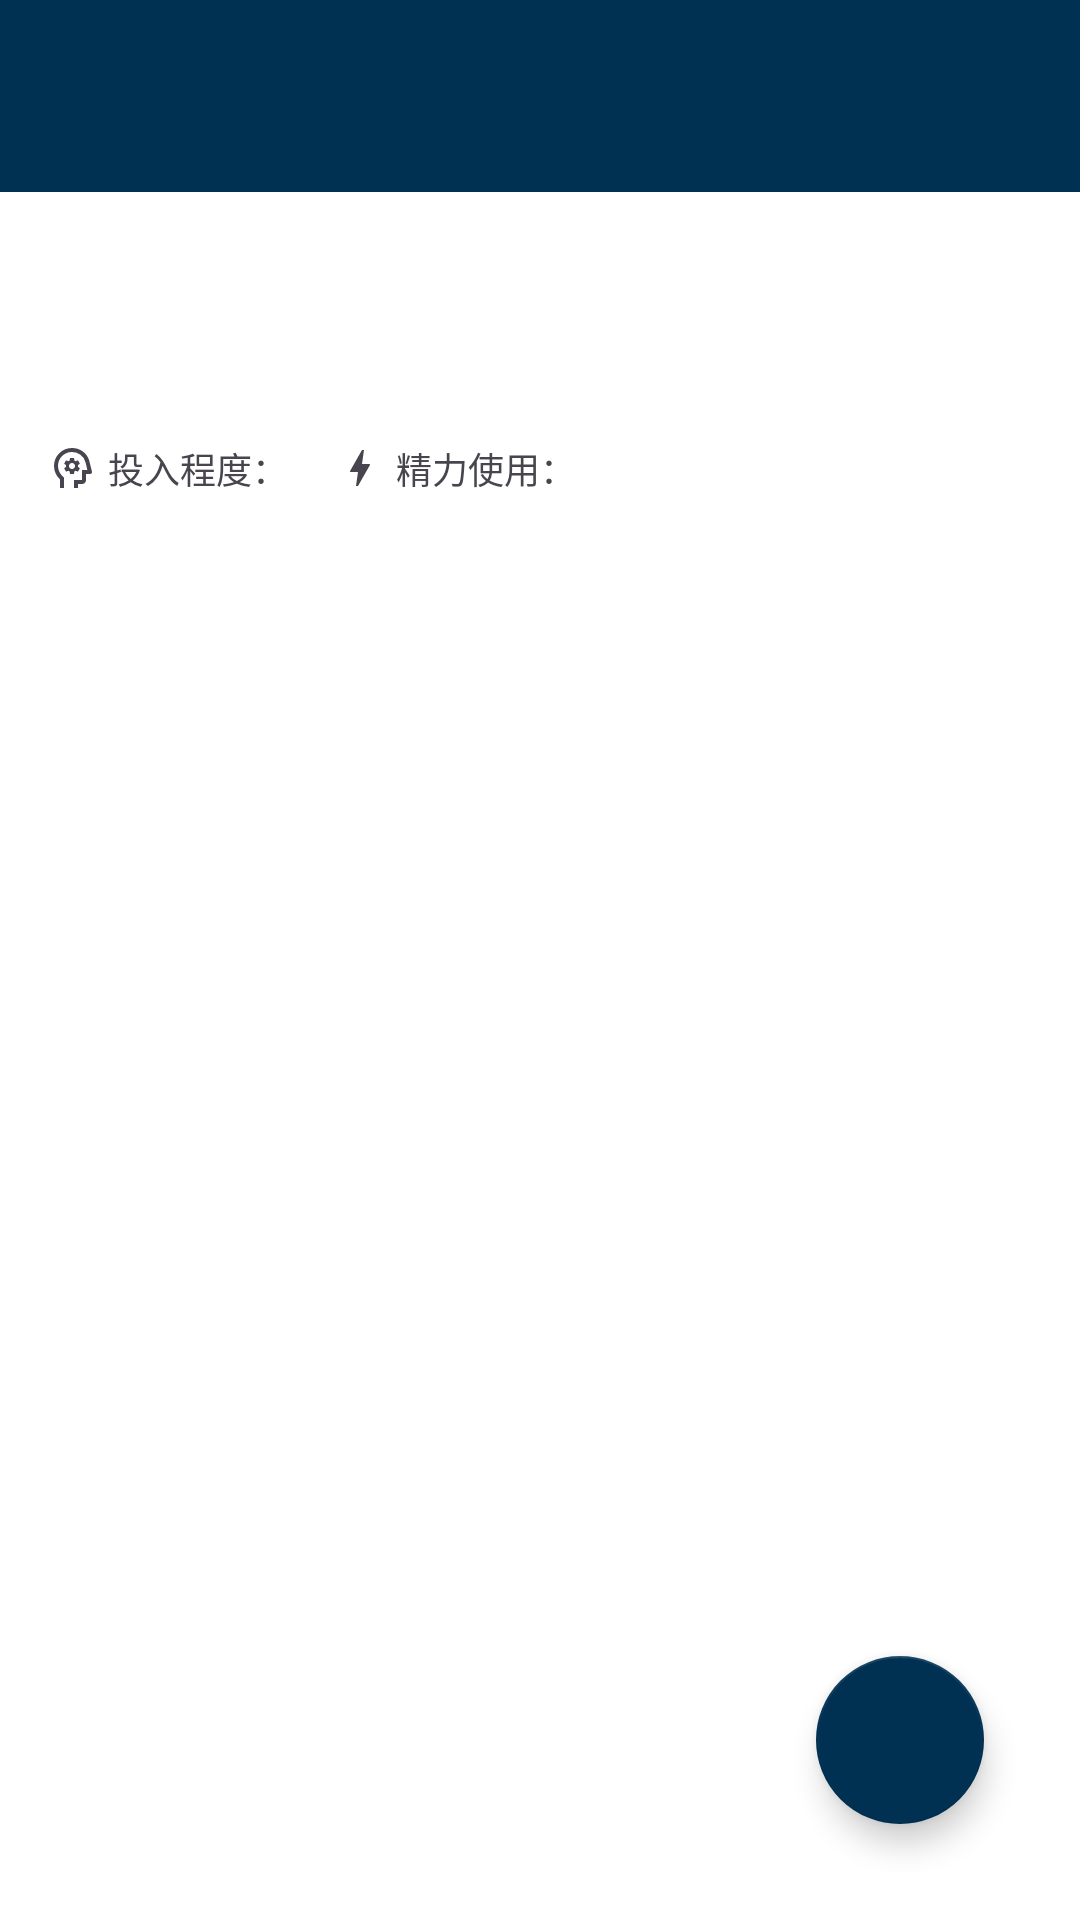

Layout XML and referenced resources for this Android screen:
<!-- AndroidManifest.xml: application theme Theme.GoodTimestamp -->
<!-- res/layout/activity_diary_detail.xml -->
<?xml version="1.0" encoding="utf-8"?>
<androidx.coordinatorlayout.widget.CoordinatorLayout
    xmlns:android="http://schemas.android.com/apk/res/android"
    xmlns:app="http://schemas.android.com/apk/res-auto"
    android:layout_width="match_parent"
    android:layout_height="match_parent">

    <com.google.android.material.appbar.AppBarLayout
        android:layout_width="match_parent"
        android:layout_height="wrap_content">

        <com.google.android.material.appbar.MaterialToolbar
            android:id="@+id/toolbar"
            android:layout_width="match_parent"
            android:layout_height="?attr/actionBarSize"
            android:background="?attr/colorPrimary"
            app:titleTextColor="@color/white"
            app:navigationIcon="@drawable/ic_back" />

    </com.google.android.material.appbar.AppBarLayout>

    <androidx.constraintlayout.widget.ConstraintLayout
        android:layout_width="match_parent"
        android:layout_height="match_parent"
        android:padding="16dp"
        android:background="@color/white"
        app:layout_behavior="@string/appbar_scrolling_view_behavior">

        <TextView
            android:id="@+id/textTitle"
            android:layout_width="match_parent"
            android:layout_height="wrap_content"
            android:textSize="24sp"
            android:textStyle="bold"
            app:layout_constraintTop_toTopOf="parent" />

        <TextView
            android:id="@+id/textDate"
            android:layout_width="match_parent"
            android:layout_height="wrap_content"
            android:layout_marginTop="8dp"
            android:textColor="?android:textColorSecondary"
            app:layout_constraintTop_toBottomOf="@id/textTitle" />

        
        <LinearLayout
            android:id="@+id/statsLayout"
            android:layout_width="match_parent"
            android:layout_height="wrap_content"
            android:orientation="horizontal"
            android:layout_marginTop="8dp"
            app:layout_constraintTop_toBottomOf="@id/textDate">

            <LinearLayout
                android:layout_width="wrap_content"
                android:layout_height="wrap_content"
                android:gravity="center"
                android:layout_marginEnd="16dp">

                <ImageView
                    android:layout_width="16dp"
                    android:layout_height="16dp"
                    android:layout_marginEnd="4dp"
                    app:srcCompat="@drawable/ic_psychology" />

                <TextView
                    android:layout_width="wrap_content"
                    android:layout_height="wrap_content"
                    android:text="投入程度："
                    android:textSize="12sp" />

                <TextView
                    android:id="@+id/textIntensity"
                    android:layout_width="wrap_content"
                    android:layout_height="wrap_content"
                    android:textSize="12sp" />
            </LinearLayout>

            <LinearLayout
                android:layout_width="wrap_content"
                android:layout_height="wrap_content"
                android:gravity="center">

                <ImageView
                    android:layout_width="16dp"
                    android:layout_height="16dp"
                    android:layout_marginEnd="4dp"
                    app:srcCompat="@drawable/ic_bolt" />

                <TextView
                    android:layout_width="wrap_content"
                    android:layout_height="wrap_content"
                    android:text="精力使用："
                    android:textSize="12sp" />

                <TextView
                    android:id="@+id/textEnergy"
                    android:layout_width="wrap_content"
                    android:layout_height="wrap_content"
                    android:textSize="12sp" />
            </LinearLayout>
        </LinearLayout>

        <TextView
            android:id="@+id/textContent"
            android:layout_width="match_parent"
            android:layout_height="0dp"
            android:layout_marginTop="16dp"
            app:layout_constraintBottom_toBottomOf="parent"
            app:layout_constraintTop_toBottomOf="@id/statsLayout" />

        <com.google.android.material.floatingactionbutton.FloatingActionButton
            android:id="@+id/fabEdit"
            android:layout_width="wrap_content"
            android:layout_height="wrap_content"
            android:layout_margin="16dp"
            android:src="@drawable/ic_edit"
            app:layout_constraintBottom_toBottomOf="parent"
            app:layout_constraintEnd_toEndOf="parent" />

    </androidx.constraintlayout.widget.ConstraintLayout>

</androidx.coordinatorlayout.widget.CoordinatorLayout>
<!-- resources referenced by this layout -->
<resources>
  <color name="white">#FFFFFF</color>
  <!-- drawable ic_bolt (drawable) -->
  <vector xmlns:android="http://schemas.android.com/apk/res/android"
      android:width="24dp"
      android:height="24dp"
      android:viewportWidth="24"
      android:viewportHeight="24">
      <path
          android:fillColor="?attr/colorControlNormal"
          android:pathData="M11,21h-1l1,-7H7.5c-0.58,0 -0.57,-0.32 -0.38,-0.66 0.19,-0.34 0.05,-0.08 0.07,-0.12C8.48,10.94 10.42,7.54 13,3h1l-1,7h3.5c0.49,0 0.56,0.33 0.47,0.51l-0.07,0.15C12.96,17.55 11,21 11,21z"/>
  </vector>
  <!-- drawable ic_psychology (drawable) -->
  <vector xmlns:android="http://schemas.android.com/apk/res/android"
      android:width="24dp"
      android:height="24dp"
      android:viewportWidth="960"
      android:viewportHeight="960"
      android:tint="?attr/colorControlNormal">
      <path
          android:fillColor="@android:color/white"
          android:pathData="M240,880L240,708Q183,656 151.5,586.5Q120,517 120,440Q120,290 225,185Q330,80 480,80Q605,80 701.5,153.5Q798,227 827,345L879,550Q884,569 872,584.5Q860,600 840,600L760,600L760,720Q760,753 736.5,776.5Q713,800 680,800L600,800L600,880L520,880L520,720L680,720Q680,720 680,720Q680,720 680,720L680,520L788,520L750,365Q727,274 652,217Q577,160 480,160Q364,160 282,241Q200,322 200,438Q200,498 224.5,552Q249,606 294,648L320,672L320,880L240,880ZM494,520L494,520L494,520Q494,520 494,520Q494,520 494,520Q494,520 494,520Q494,520 494,520Q494,520 494,520Q494,520 494,520L494,520L494,520L494,520Q494,520 494,520Q494,520 494,520L494,520L494,520ZM440,600L520,600L526,550Q534,547 540.5,543Q547,539 552,534L598,554L638,486L598,456Q600,448 600,440Q600,432 598,424L638,394L598,326L552,346Q547,341 540.5,337Q534,333 526,330L520,280L440,280L434,330Q426,333 419.5,337Q413,341 408,346L362,326L322,394L362,424Q360,432 360,440Q360,448 362,456L322,486L362,554L408,534Q413,539 419.5,543Q426,547 434,550L440,600ZM480,500Q455,500 437.5,482.5Q420,465 420,440Q420,415 437.5,397.5Q455,380 480,380Q505,380 522.5,397.5Q540,415 540,440Q540,465 522.5,482.5Q505,500 480,500Z"/>
  </vector>
  <style name="Theme.GoodTimestamp" parent="Theme.Material3.DayNight.NoActionBar">
          
          <item name="colorPrimary">@color/prussian_blue</item>
          <item name="colorPrimaryVariant">@color/prussian_blue</item>
          <item name="colorOnPrimary">@color/white</item>
          
          <item name="colorSecondary">@color/prussian_blue</item>
          <item name="colorSecondaryVariant">@color/prussian_blue</item>
          <item name="colorOnSecondary">@color/white</item>
          
          <item name="android:statusBarColor">?attr/colorPrimaryVariant</item>
          
          <item name="android:windowBackground">@color/light_grey</item>
          <item name="android:colorBackground">@color/light_grey</item>
          <item name="colorSurface">@color/light_grey</item>
          <item name="backgroundColor">@color/light_grey</item>
          <item name="floatingActionButtonStyle">@style/Widget.App.FloatingActionButton</item>
      </style>
  <color name="prussian_blue">#003153</color>
  <color name="light_grey">#F5F5F5</color>
  <style name="Widget.App.FloatingActionButton" parent="Widget.MaterialComponents.FloatingActionButton">
          <item name="backgroundTint">@color/prussian_blue</item>
          <item name="tint">@color/white</item>
      </style>
</resources>
